Run: headless pygame with SDL's dummy video driver; simulated clock (each Clock.tick advances the game by its frame time, no real sleeping); random seed 0; keys injected as events and as key.get_pressed() state; mouse plan: one left click at the window centre at the start of phase 2, then a move to the lower-right quarter at the start of phase 3.
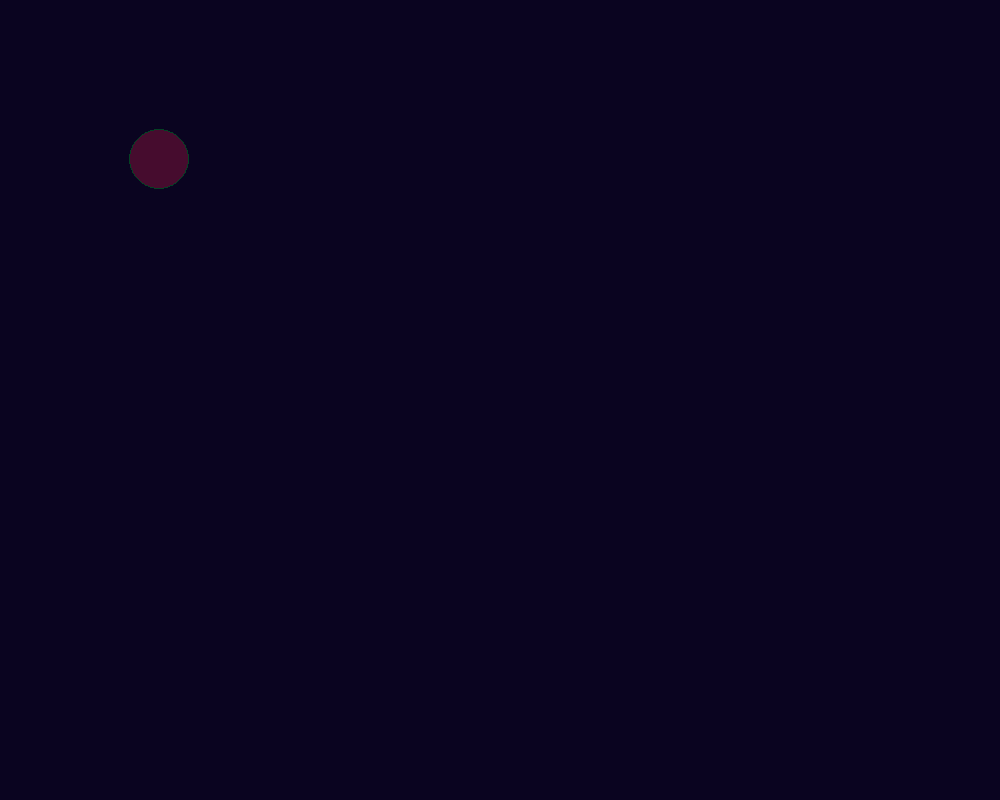
Frame 1 of 4 · flips 1–60 · no input
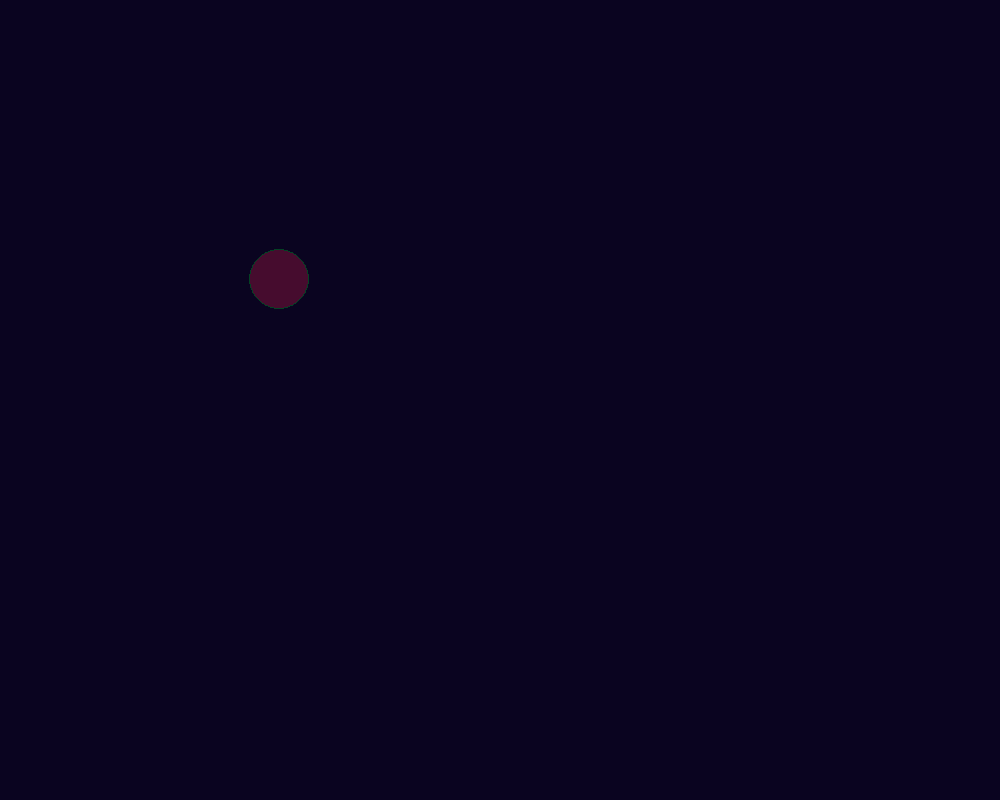
Frame 2 of 4 · flips 61–180 · clicked the window centre · tapped SPACE, RETURN · held RIGHT (→), D
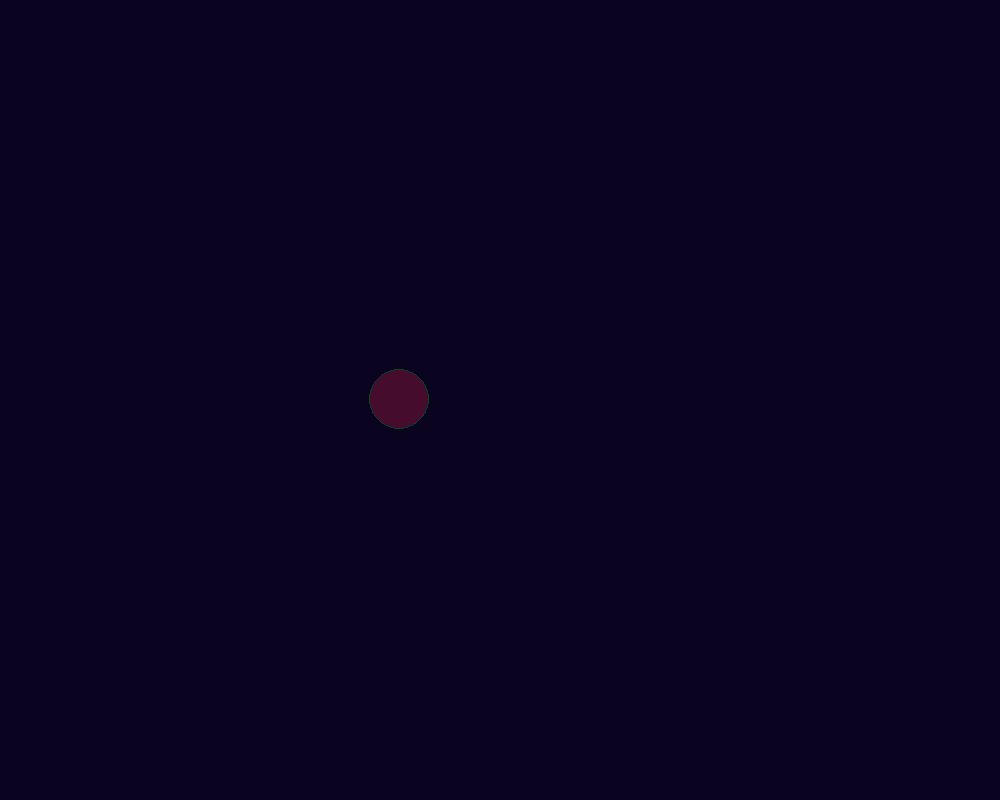
Frame 3 of 4 · flips 181–300 · moved the mouse to the lower-right quarter · held DOWN (↓), S
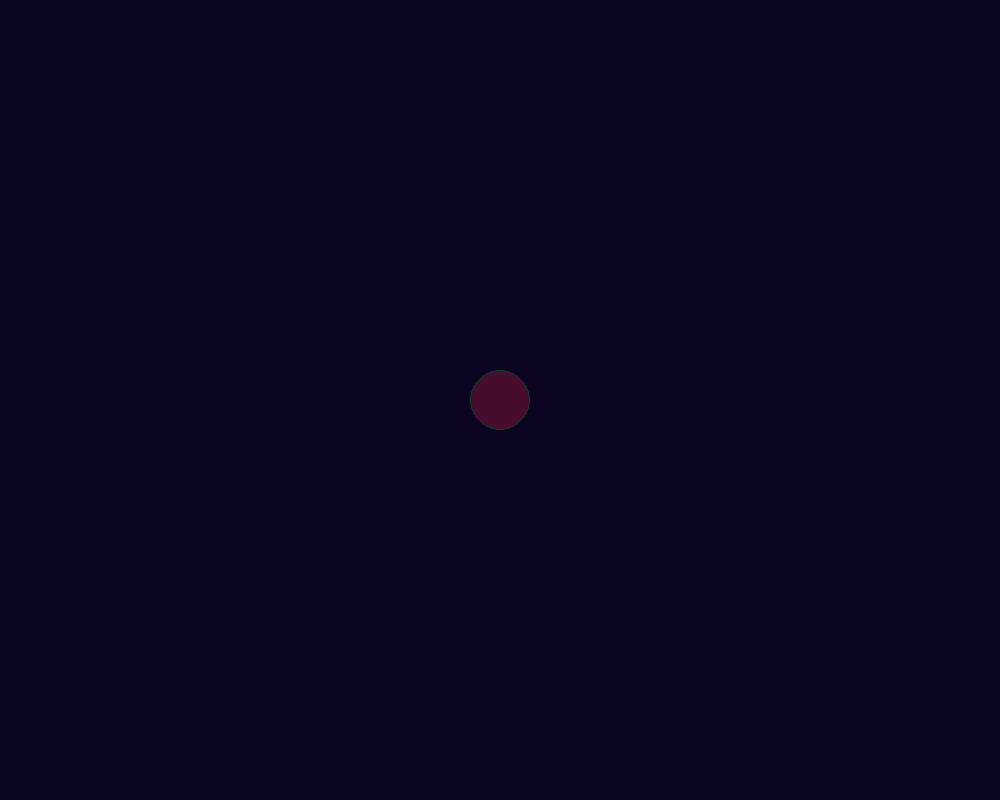
Frame 4 of 4 · flips 301–420 · held LEFT (←), A, UP (↑), W

The pygame program that drew these frames:

import pygame
import random

COLOR_FONDO = (10, 4, 32)
COLORES_CELULAS = [(70, 12, 46), (4, 66, 36)]

pygame.init()

dimensiones = [1000, 800]
pantalla = pygame.display.set_mode(dimensiones)
pygame.display.set_caption("Cell drag")


def coordsAleatorias():
    x = random.randrange(15, dimensiones[0] -15)
    y = random.randrange(15, dimensiones[1] -15)
    return [x, y]


def colorAleatorio():
    r = random.randrange(155)
    g = random.randrange(55)
    b = random.randrange(75)
    return (r, g, b)


def dibujarCelula(centro, radio, color):
    pygame.draw.circle(pantalla, color[0], centro, radio, 0)
    pygame.draw.circle(pantalla, color[1], centro, radio, 1)


def crearCelulas(cantidad, centro):
    lista_celulas = []
    for i in range(0, cantidad):
        lista_celulas.append( [[centro[0], centro[1]], random.randrange(4, 12), [random.randrange(-4, 4, 2), random.randrange(-4, 4, 2)], [colorAleatorio(), colorAleatorio()]])
    return lista_celulas


def main():
    game_over = False
    clock = pygame.time.Clock()
    centro = [100, 100]
    objetivo = [200, 300]
    avance = [1, 1]
    lista_celulas = []
    while not game_over:
        for event in pygame.event.get():
            if event.type == pygame.QUIT:
                game_over = True
            elif event.type == pygame.MOUSEBUTTONDOWN:
                if event.button == 1:
                    objetivo = event.pos
                    if objetivo[0] - centro[0] < 0:
                        avance[0] = -1
                    elif objetivo[0] - centro[0] > 0:
                        avance[0] = 1
                    if objetivo[1] - centro[1] < 0:
                        avance[1] = -1
                    elif objetivo[1] - centro[1] > 0:
                        avance[1] = 1
                if event.button == 3:
                    lista_celulas = crearCelulas(10, [centro[0], centro[1]])

        pantalla.fill(COLOR_FONDO)
        dibujarCelula(centro, 30, COLORES_CELULAS)

        if abs(objetivo[0] - centro[0]) != 0:
            centro[0] += avance[0]
        if abs(objetivo[1] - centro[1]) != 0:
            centro[1] += avance[1]

        for cell in lista_celulas:
            dibujarCelula(cell[0], cell[1], cell[3])
            cell[0][0] += cell[2][0]
            cell[0][1] += cell[2][1]

        pygame.display.flip()
        clock.tick(60)
    pygame.quit()

if __name__ == '__main__':
    main()
